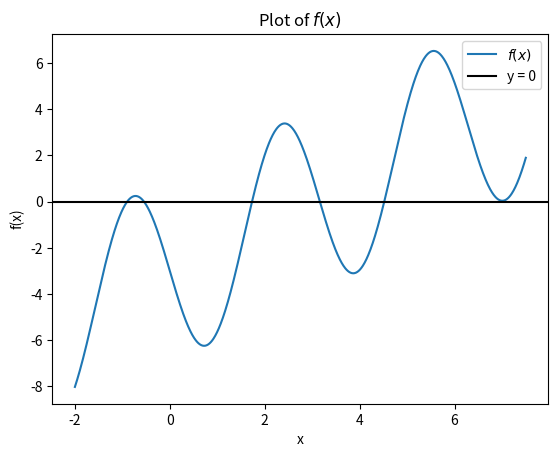

Generate this figure with matplotlib:
import numpy as np
import matplotlib.pyplot as plt

# Define the function f(x)
def f(x):
    return x - 4 * np.sin(2 * x) - 3

# Generate x values
x_values = np.linspace(-2, 7.5, 1000)  # Adjust the range as needed

# Calculate corresponding y values
y_values = f(x_values)

# Plot the function
plt.plot(x_values, y_values, label='$f(x)$')
plt.axhline(0, label='y = 0', color = 'black')
plt.xlabel('x')
plt.ylabel('f(x)')
plt.title('Plot of $f(x)$')
plt.legend()
plt.show()
